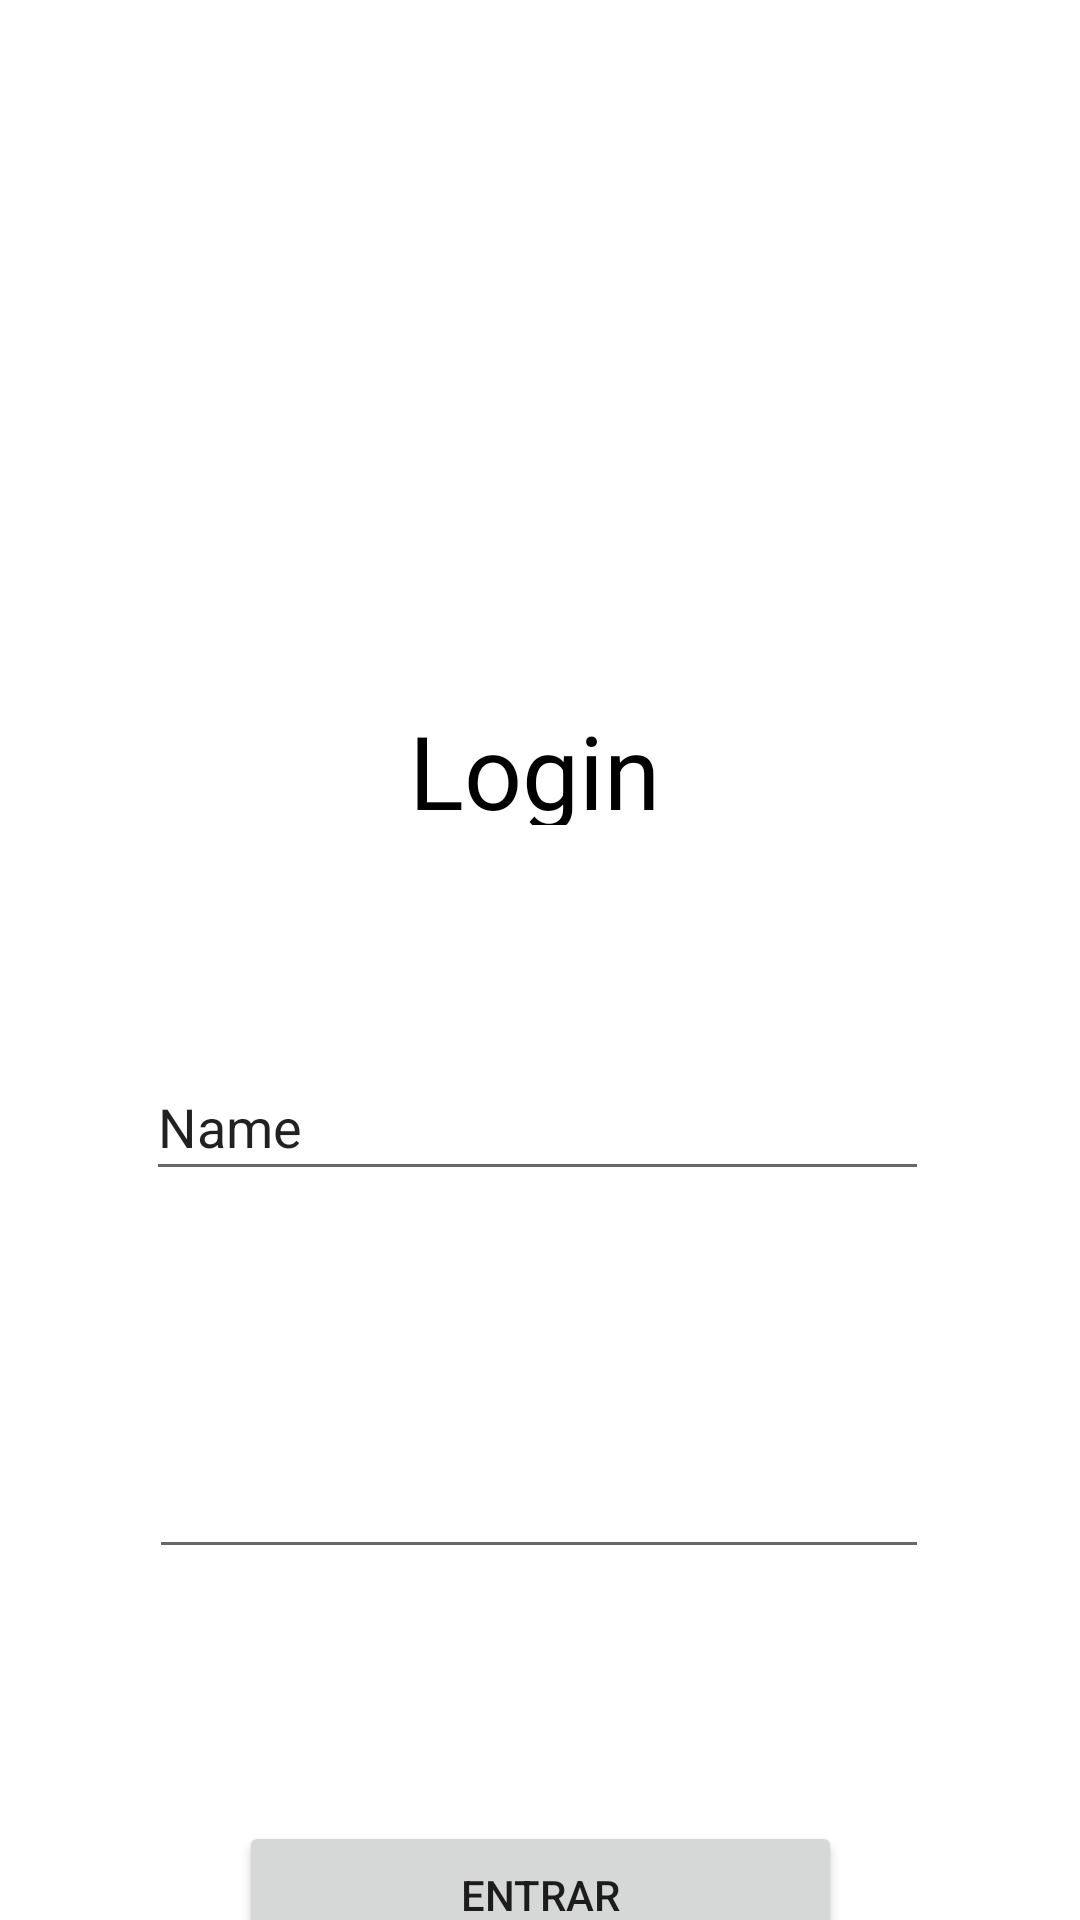

Reconstruct the res/layout file that produces this screen, plus the resources it refers to.
<!-- AndroidManifest.xml: activity theme Theme.ProjetoFaculdade.NoActionBar -->
<!-- res/layout/activity_main.xml -->
<?xml version="1.0" encoding="utf-8"?>
<androidx.coordinatorlayout.widget.CoordinatorLayout xmlns:android="http://schemas.android.com/apk/res/android"
    xmlns:app="http://schemas.android.com/apk/res-auto"
    xmlns:tools="http://schemas.android.com/tools"
    android:layout_width="match_parent"
    android:layout_height="match_parent"
    tools:context=".MainActivity">

    <com.google.android.material.appbar.AppBarLayout
        android:layout_width="match_parent"
        android:layout_height="wrap_content"
        android:theme="@style/Theme.ProjetoFaculdade.AppBarOverlay"/>

    <include
        layout="@layout/content_main"
        android:layout_width="match_parent"
        android:layout_height="683dp" />

</androidx.coordinatorlayout.widget.CoordinatorLayout>
<!-- res/layout/content_main.xml (included above) -->
<?xml version="1.0" encoding="utf-8"?>
<androidx.constraintlayout.widget.ConstraintLayout xmlns:android="http://schemas.android.com/apk/res/android"
    xmlns:app="http://schemas.android.com/apk/res-auto"
    xmlns:tools="http://schemas.android.com/tools"
    android:layout_width="match_parent"
    android:layout_height="match_parent"
    app:layout_behavior="@string/appbar_scrolling_view_behavior">

    <Button
        android:id="@+id/button"
        android:layout_width="201dp"
        android:layout_height="49dp"
        android:layout_marginTop="84dp"
        android:onClick="clickbotao"
        android:text="Entrar"
        app:layout_constraintEnd_toEndOf="parent"
        app:layout_constraintStart_toStartOf="parent"
        app:layout_constraintTop_toBottomOf="@+id/password" />

    <EditText
        android:id="@+id/user"
        android:layout_width="261dp"
        android:layout_height="46dp"
        android:layout_marginTop="76dp"
        android:ems="10"
        android:inputType="textPersonName"
        android:text="Name"
        app:layout_constraintEnd_toEndOf="parent"
        app:layout_constraintHorizontal_bias="0.493"
        app:layout_constraintStart_toStartOf="parent"
        app:layout_constraintTop_toBottomOf="@+id/textView" />

    <EditText
        android:id="@+id/password"
        android:layout_width="260dp"
        android:layout_height="42dp"
        android:layout_marginTop="84dp"
        android:ems="10"
        android:inputType="textPassword"
        app:layout_constraintEnd_toEndOf="parent"
        app:layout_constraintHorizontal_bias="0.496"
        app:layout_constraintStart_toStartOf="parent"
        app:layout_constraintTop_toBottomOf="@+id/user" />

    <TextView
        android:id="@+id/textView"
        android:layout_width="86dp"
        android:layout_height="41dp"
        android:layout_marginTop="96dp"
        android:text="Login"
        android:textColor="#000000"
        android:textSize="34sp"
        app:layout_constraintEnd_toEndOf="parent"
        app:layout_constraintHorizontal_bias="0.498"
        app:layout_constraintStart_toStartOf="parent"
        app:layout_constraintTop_toBottomOf="@+id/imageView" />

    <ImageView
        android:id="@+id/imageView"
        android:layout_width="126dp"
        android:layout_height="86dp"
        android:layout_marginTop="52dp"
        app:layout_constraintEnd_toEndOf="parent"
        app:layout_constraintStart_toStartOf="parent"
        app:layout_constraintTop_toTopOf="parent"
        app:srcCompat="@drawable/script_java" />
</androidx.constraintlayout.widget.ConstraintLayout>
<!-- resources referenced by this layout -->
<resources>
  <style name="Theme.ProjetoFaculdade.AppBarOverlay" parent="ThemeOverlay.AppCompat.Dark.ActionBar" />
  <style name="Theme.ProjetoFaculdade.NoActionBar">
          <item name="windowActionBar">false</item>
          <item name="windowNoTitle">true</item>
      </style>
</resources>
